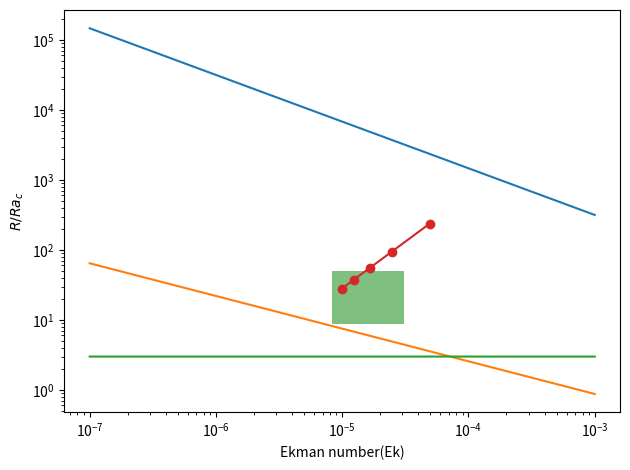

Write Python code to recreate this figure.

import numpy as np
import matplotlib.pyplot as plt

# to calculate variation of ekman layer thickness which
# helps in designing roughness
#l_ek = 2.284 sqrt(nu= kinematic viscosity/omega = rotation rate)
#nu = 1.004 x 10-6, beta =207x10-6 both at 20 C.
#max=70 rpm.
#omega = 2 pi N /60
# ro = sqrt (ra/pr ta); ta = ek-2; ro =sqrt(g*beta*(del t/hght=0.2m))/2 omega;
#ro =ek sqrt(ra/pr), pr = 6.4
#r12 = ((ro **2) / (ek**2)) * (pr / rac) or ro = 2 (nimela 2014)
#thermal diffu = 0.143 * 10 ** -6,

ek = list(np.logspace(-7, -3, num=1500))
pr = 6.8
delt = 10    #Temperature difference, delt
alpha = 0.143 * (10 ** (-6))
beta = (207 * (10**(-6)))  #Expansion coefficient.
h = 0.2 #height of cell in meters
nu = 1.004 * (10**(-6))
omg = np.arange(0.5, 3, 0.5)
ra = (9.81 * beta * delt * (h**3)) / (nu * alpha)
kc = (np.sqrt(ra / pr) ) / 2
ro = []
r = []
rac = []
r12 = []
r23 = []
rnt =[]
ek1 =[]
for t in range(len(ek)):
    rac.append(8.6 * (ek[t] ** (-4/3)))
    r12.append(((2 ** 2) / (ek[t] ** 2)) * (pr / rac[t]))
    r23.append((0.3 * (ek[t] ** (-1.8))) / (rac[t]))
    rnt.append(3)

for t in range(len(omg)):
    ro.append((np.sqrt(9.81 * beta * (delt / h))) / (2 * omg[t]))
    ek1.append((1 * ro[t]) / kc)
    r.append(ra / (8.6 * (ek1[t] ** (-4 / 3)) ))

#operating range ro=0.1 to ro = 0.18
ekl = 1 * (0.053107 / kc)
ekh = 1 * (0.198 / kc)
plt.plot(ek, r12, label = 'Transition from Rotation unaffected to Rotation affected regime ')
plt.plot(ek, r23, label = 'Transition from Rotation affected to Geostrophic regime ')
plt.plot(ek, rnt, label = 'Transition to Non-turbulent regime')
plt.plot(ek1, r, 'o-' )
plt.yscale('log')
plt.xscale('log')
plt.xlabel('Ekman number(Ek)')
plt.ylabel(r'$R/Ra_c$')
plt.axvspan(ekl, ekh, 0.22, 0.35, facecolor='g', alpha=0.5)
#plt.legend()
plt.show()
plt.tight_layout()

